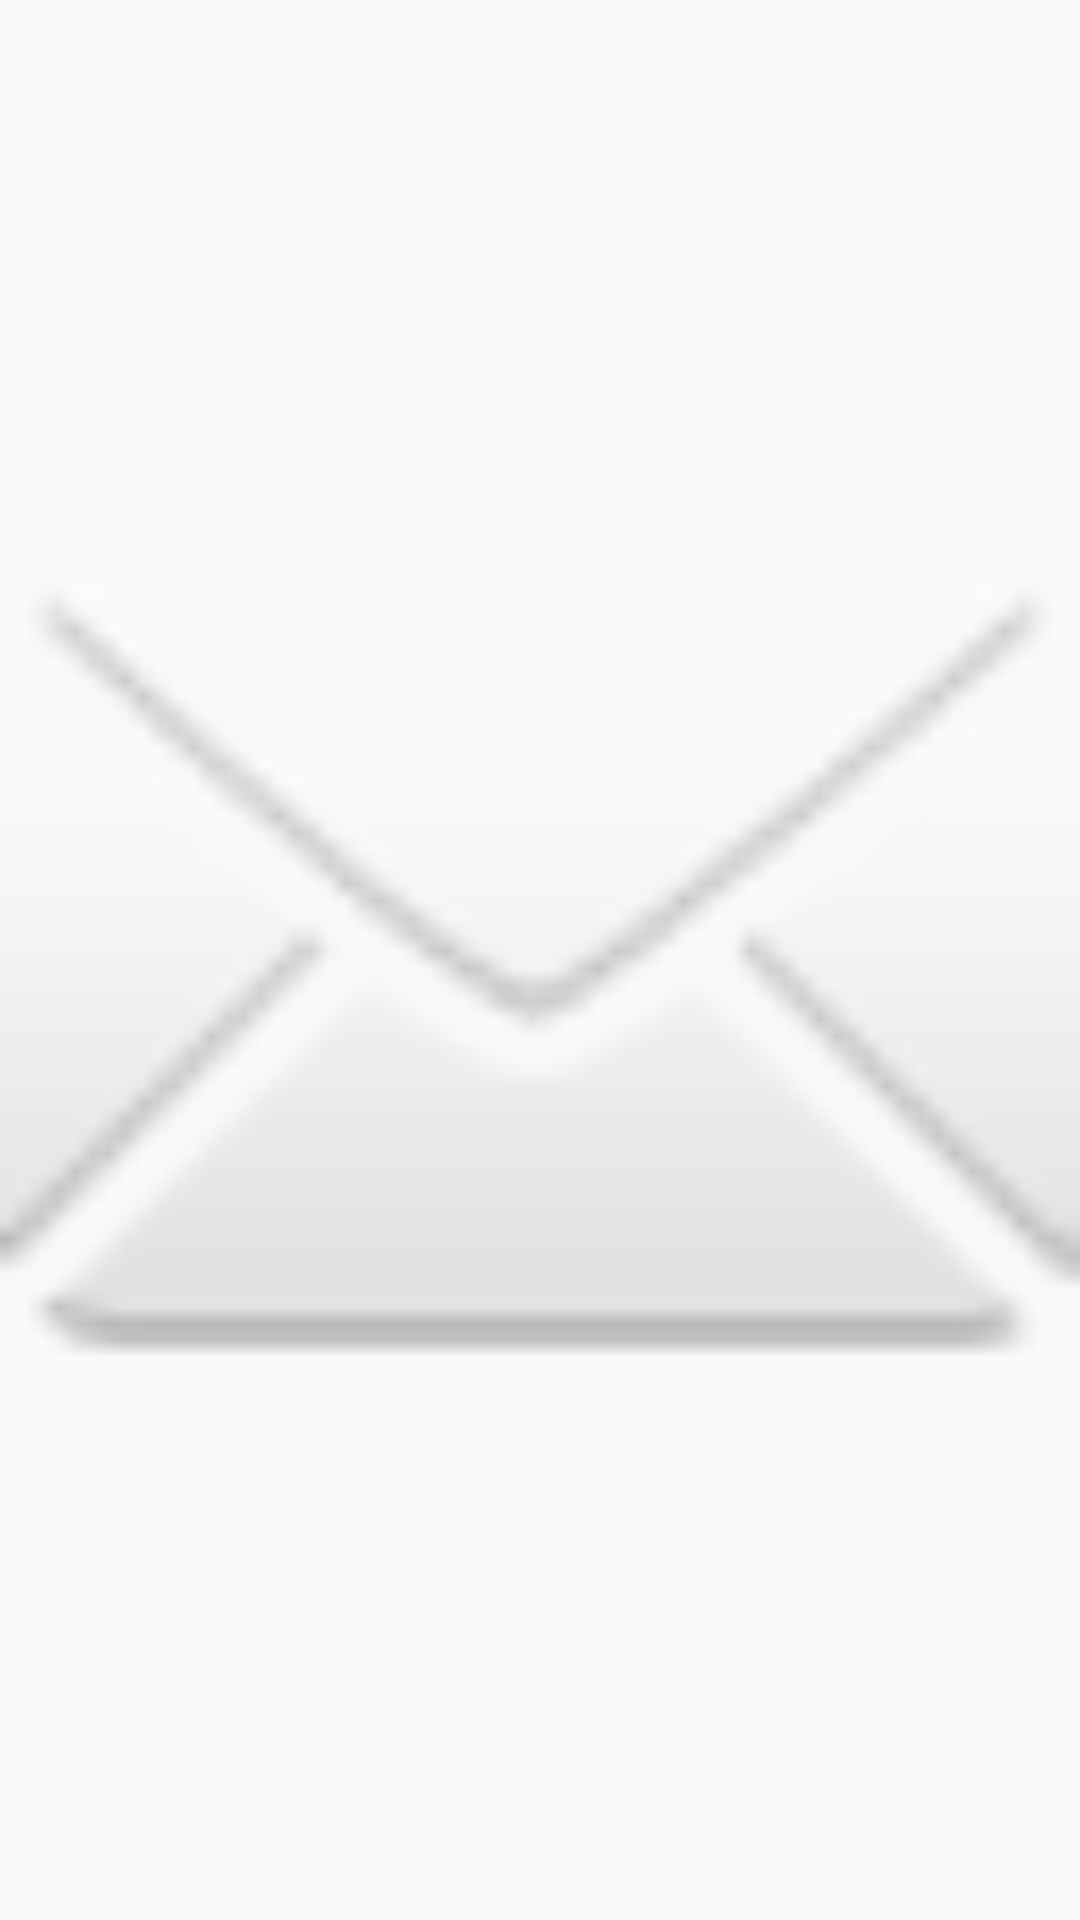

Layout XML and referenced resources for this Android screen:
<!-- AndroidManifest.xml: application theme AppTheme.NoActionBar -->
<!-- res/layout/activity_main.xml -->
<RelativeLayout xmlns:android="http://schemas.android.com/apk/res/android"
    xmlns:tools="http://schemas.android.com/tools" android:layout_width="match_parent"
    android:layout_height="match_parent" android:paddingLeft="@dimen/activity_horizontal_margin"
    android:paddingRight="@dimen/activity_horizontal_margin"
    android:paddingTop="@dimen/activity_vertical_margin"
    android:paddingBottom="@dimen/activity_vertical_margin" tools:context=".MainActivity">


    <ImageView
        android:layout_width="match_parent"
        android:layout_height="match_parent"
        android:src="@android:drawable/ic_dialog_email"
        />

</RelativeLayout>
<!-- resources referenced by this layout -->
<resources>
  <style name="AppTheme.NoActionBar">
          <item name="windowActionBar">false</item>
          <item name="windowNoTitle">true</item>
          <item name="android:windowIsTranslucent">true</item>
      </style>
</resources>
